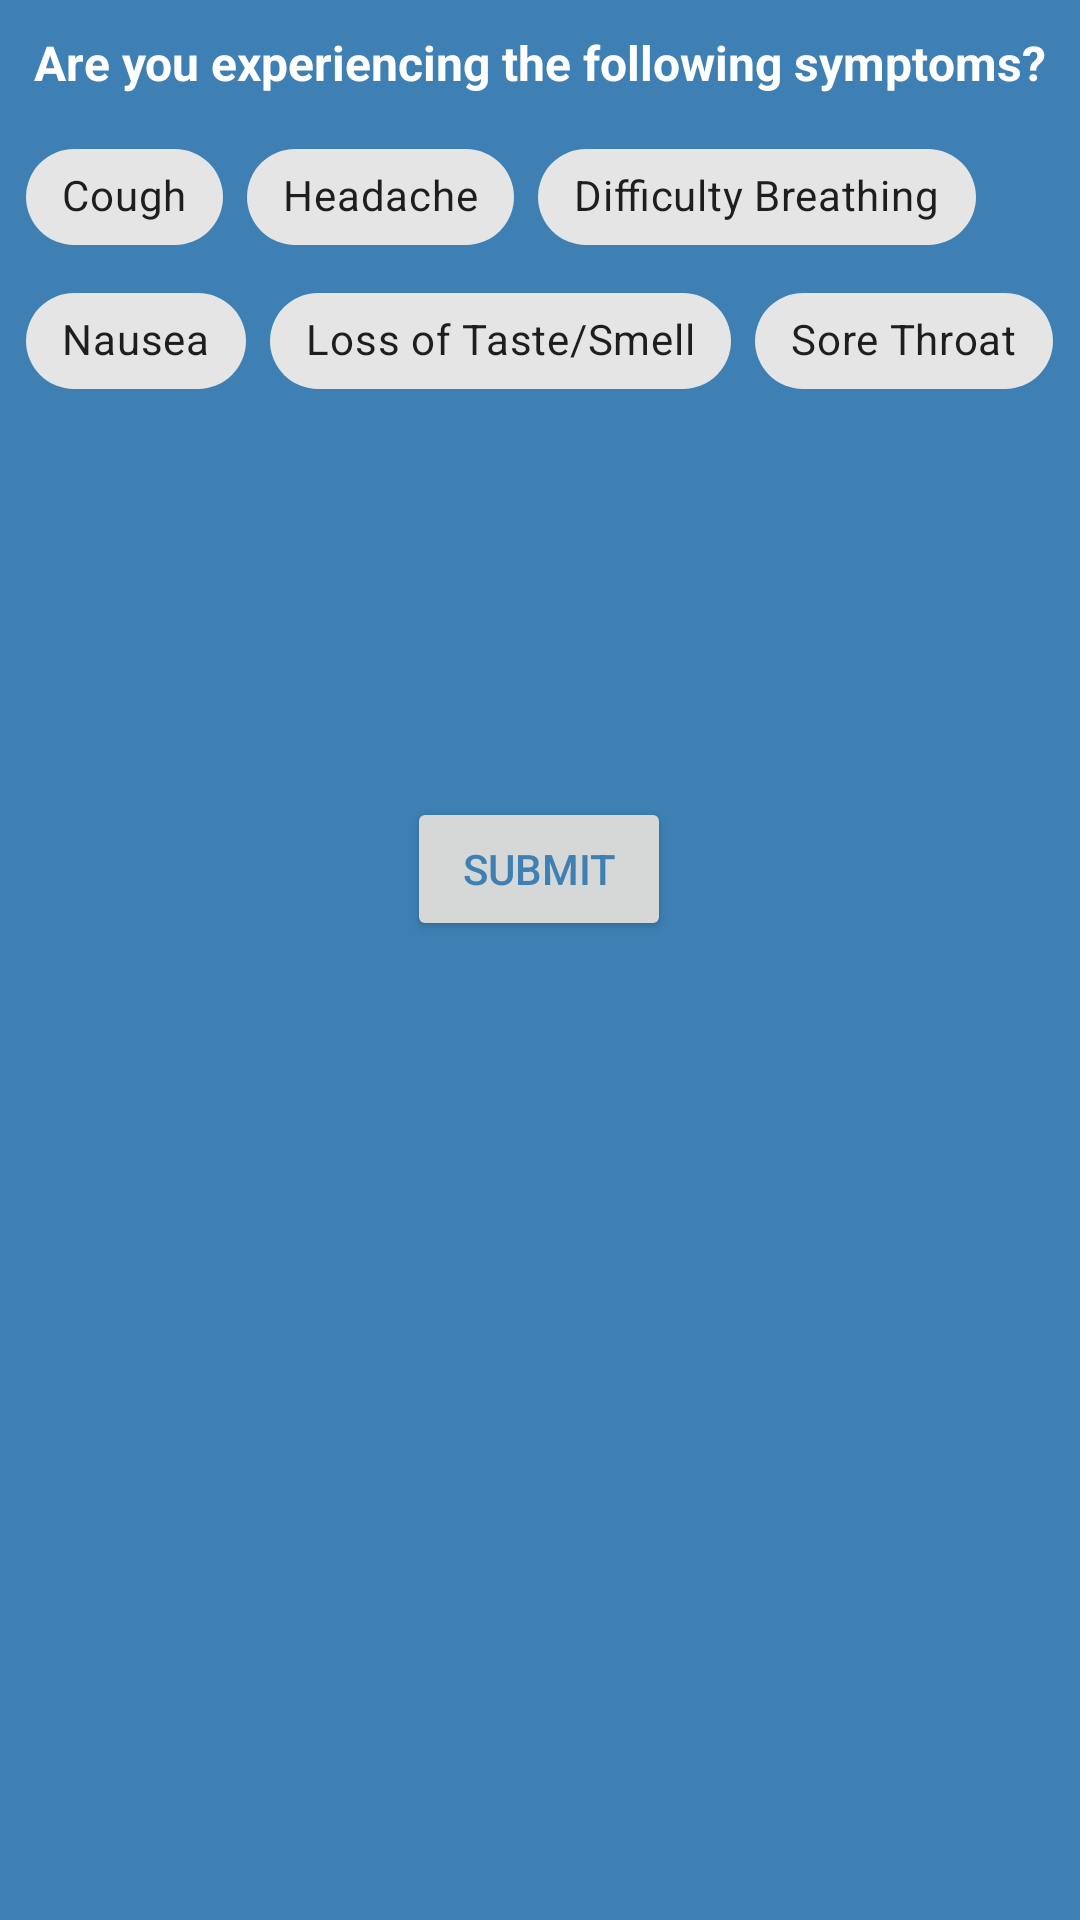

The Android layout XML behind this screen, and the referenced resources:
<!-- AndroidManifest.xml: application theme AppTheme -->
<!-- res/layout/symptom_list.xml -->
<?xml version="1.0" encoding="utf-8"?>
<LinearLayout xmlns:android="http://schemas.android.com/apk/res/android"
    android:layout_width="fill_parent"
    android:layout_height="360dp"
    xmlns:app="http://schemas.android.com/apk/res-auto"
    android:background="#3E80B4"
    android:orientation="vertical">

    <TextView
        android:id="@+id/dialog_title"
        android:layout_width="wrap_content"
        android:layout_height="wrap_content"
        android:layout_gravity="center"
        android:layout_margin="10dp"
        android:text="@string/symptoms_dialog_title"
        android:textColor="@android:color/white"
        android:textSize="16sp"
        android:textStyle="bold"/>

    <LinearLayout
        android:layout_width="wrap_content"
        android:layout_height="match_parent"
        android:orientation="vertical"
        android:layout_gravity="center">

    <LinearLayout
        android:layout_width="wrap_content"
        android:layout_height="200dp"
        android:layout_gravity="center"
        android:background="@color/colorSymptomsDialog">

        <com.google.android.material.chip.ChipGroup
            android:layout_width="match_parent"
            android:layout_height="match_parent"
            android:layout_gravity="center"
            android:id="@+id/symptom_list">

            <com.google.android.material.chip.Chip
                android:id="@+id/cough"
                android:layout_width="match_parent"
                android:layout_height="wrap_content"
                android:text="@string/cough"
                android:tag="0"
                android:theme="@style/Theme.MaterialComponents.Light"
                android:checkable="true"/>
            <com.google.android.material.chip.Chip
                android:id="@+id/headache"
                android:layout_width="match_parent"
                android:layout_height="wrap_content"
                android:text="@string/headache"
                android:tag="1"
                android:theme="@style/Theme.MaterialComponents.Light"
                android:checkable="true"/>
            <com.google.android.material.chip.Chip
                android:id="@+id/difficulty_breathing"
                android:layout_width="match_parent"
                android:layout_height="wrap_content"
                android:text="@string/difficulty_breathing"
                android:tag="2"
                android:theme="@style/Theme.MaterialComponents.Light"
                android:checkable="true"/>
            <com.google.android.material.chip.Chip
                android:id="@+id/nausea"
                android:layout_width="match_parent"
                android:layout_height="wrap_content"
                android:text="@string/nausea"
                android:tag="3"
                android:theme="@style/Theme.MaterialComponents.Light"
                android:checkable="true"/>
            <com.google.android.material.chip.Chip
                android:id="@+id/loss_of_taste_smell"
                android:layout_width="match_parent"
                android:layout_height="wrap_content"
                android:text="@string/loss_of_taste_smell"
                android:tag="4"
                android:theme="@style/Theme.MaterialComponents.Light"
                android:checkable="true"/>
            <com.google.android.material.chip.Chip
                android:id="@+id/sore_throat"
                android:layout_width="match_parent"
                android:layout_height="wrap_content"
                android:text="@string/sore_throat"
                android:tag="5"
                android:theme="@style/Theme.MaterialComponents.Light"
                android:checkable="true"/>

        </com.google.android.material.chip.ChipGroup>

    </LinearLayout>
        <Button
            android:id="@+id/submit_btn"
            android:layout_width="wrap_content"
            android:layout_height="wrap_content"
            android:layout_marginTop="24dp"
            android:text="@string/dialog_submit"
            android:layout_gravity="center"
            android:textColor="@color/colorSymptomsDialog"/>

    </LinearLayout>
</LinearLayout>
<!-- resources referenced by this layout -->
<resources>
  <color name="colorSymptomsDialog">#3E80B4</color>
  <string name="cough">Cough</string>
  <string name="dialog_submit">Submit</string>
  <string name="difficulty_breathing">Difficulty Breathing</string>
  <string name="headache">Headache</string>
  <string name="loss_of_taste_smell">Loss of Taste/Smell</string>
  <string name="nausea">Nausea</string>
  <string name="sore_throat">Sore Throat</string>
  <string name="symptoms_dialog_title">Are you experiencing the following symptoms?</string>
  <style name="AppTheme" parent="Theme.AppCompat.Light.DarkActionBar">
          
          <item name="colorPrimary">@color/colorPrimary</item>
          <item name="colorPrimaryDark">@color/colorPrimaryDark</item>
          <item name="colorAccent">@color/colorAccent</item>
      </style>
  <color name="colorPrimary">#6200EE</color>
  <color name="colorPrimaryDark">#3700B3</color>
  <color name="colorAccent">#03DAC5</color>
</resources>
